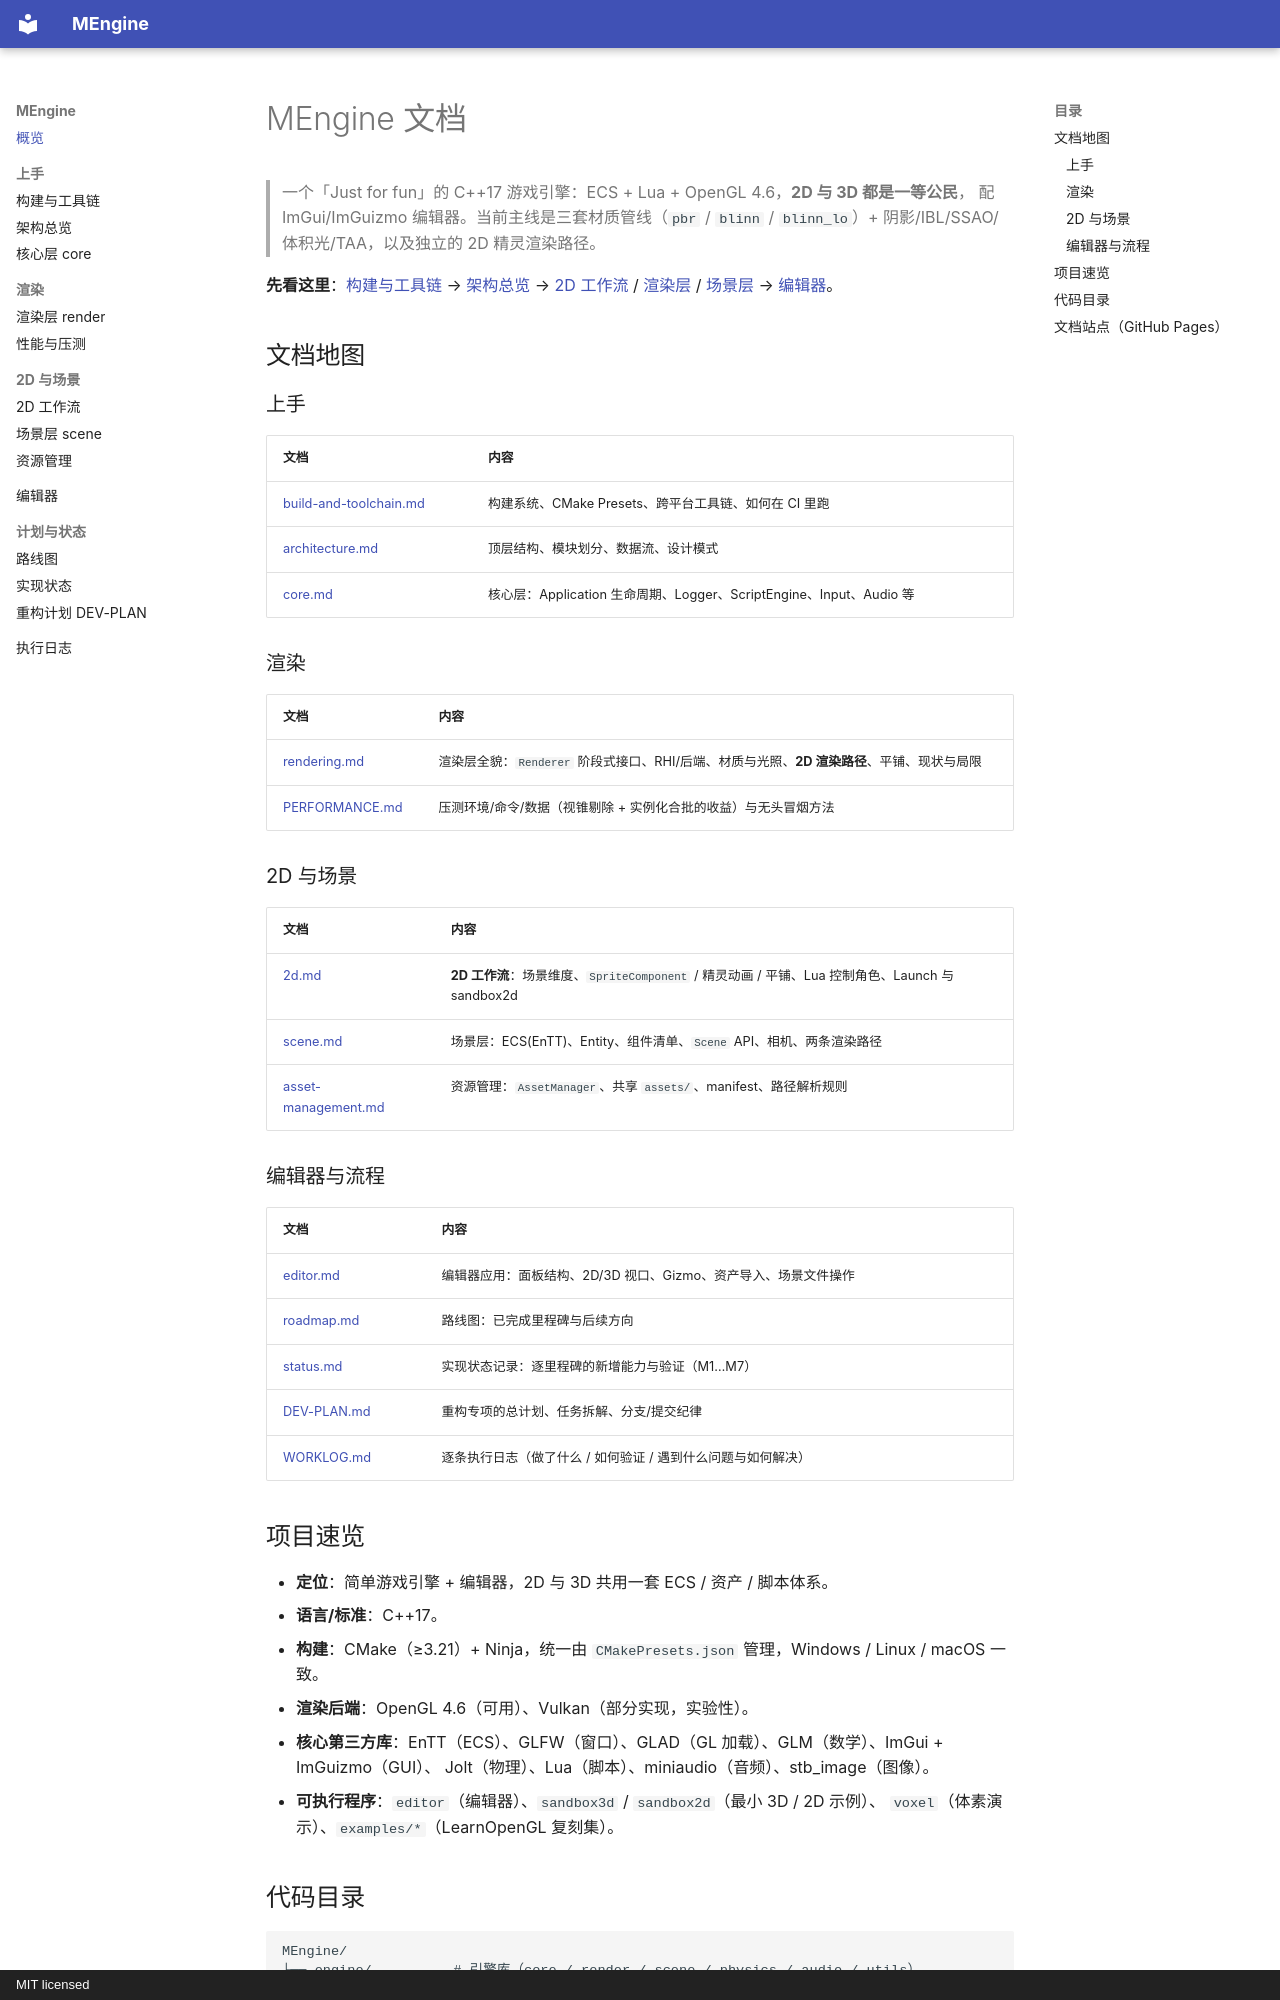

repository: MiaoHN/MEngine · page: index.html · generator: mkdocs · copyright: MIT licensed

# MEngine 文档

> 一个「Just for fun」的 C++17 游戏引擎：ECS + Lua + OpenGL 4.6，**2D 与 3D 都是一等公民**，
> 配 ImGui/ImGuizmo 编辑器。当前主线是三套材质管线（`pbr` / `blinn` / `blinn_lo`）+ 阴影/IBL/SSAO/
> 体积光/TAA，以及独立的 2D 精灵渲染路径。

**先看这里**：[构建与工具链](./build-and-toolchain.md) → [架构总览](./architecture.md) →
[2D 工作流](./2d.md) / [渲染层](./rendering.md) / [场景层](./scene.md) → [编辑器](./editor.md)。

## 文档地图

### 上手

| 文档 | 内容 |
| --- | --- |
| [build-and-toolchain.md](./build-and-toolchain.md) | 构建系统、CMake Presets、跨平台工具链、如何在 CI 里跑 |
| [architecture.md](./architecture.md) | 顶层结构、模块划分、数据流、设计模式 |
| [core.md](./core.md) | 核心层：Application 生命周期、Logger、ScriptEngine、Input、Audio 等 |

### 渲染

| 文档 | 内容 |
| --- | --- |
| [rendering.md](./rendering.md) | 渲染层全貌：`Renderer` 阶段式接口、RHI/后端、材质与光照、**2D 渲染路径**、平铺、现状与局限 |
| [PERFORMANCE.md](./PERFORMANCE.md) | 压测环境/命令/数据（视锥剔除 + 实例化合批的收益）与无头冒烟方法 |

### 2D 与场景

| 文档 | 内容 |
| --- | --- |
| [2d.md](./2d.md) | **2D 工作流**：场景维度、`SpriteComponent` / 精灵动画 / 平铺、Lua 控制角色、Launch 与 sandbox2d |
| [scene.md](./scene.md) | 场景层：ECS(EnTT)、Entity、组件清单、`Scene` API、相机、两条渲染路径 |
| [asset-management.md](./asset-management.md) | 资源管理：`AssetManager`、共享 `assets/`、manifest、路径解析规则 |

### 编辑器与流程

| 文档 | 内容 |
| --- | --- |
| [editor.md](./editor.md) | 编辑器应用：面板结构、2D/3D 视口、Gizmo、资产导入、场景文件操作 |
| [roadmap.md](./roadmap.md) | 路线图：已完成里程碑与后续方向 |
| [status.md](./status.md) | 实现状态记录：逐里程碑的新增能力与验证（M1…M7） |
| [DEV-PLAN.md](./DEV-PLAN.md) | 重构专项的总计划、任务拆解、分支/提交纪律 |
| [WORKLOG.md](./WORKLOG.md) | 逐条执行日志（做了什么 / 如何验证 / 遇到什么问题与如何解决） |

## 项目速览

- **定位**：简单游戏引擎 + 编辑器，2D 与 3D 共用一套 ECS / 资产 / 脚本体系。
- **语言/标准**：C++17。
- **构建**：CMake（≥3.21）+ Ninja，统一由 `CMakePresets.json` 管理，Windows / Linux / macOS 一致。
- **渲染后端**：OpenGL 4.6（可用）、Vulkan（部分实现，实验性）。
- **核心第三方库**：EnTT（ECS）、GLFW（窗口）、GLAD（GL 加载）、GLM（数学）、ImGui + ImGuizmo（GUI）、
  Jolt（物理）、Lua（脚本）、miniaudio（音频）、stb_image（图像）。
- **可执行程序**：`editor`（编辑器）、`sandbox3d` / `sandbox2d`（最小 3D / 2D 示例）、
  `voxel`（体素演示）、`examples/*`（LearnOpenGL 复刻集）。
